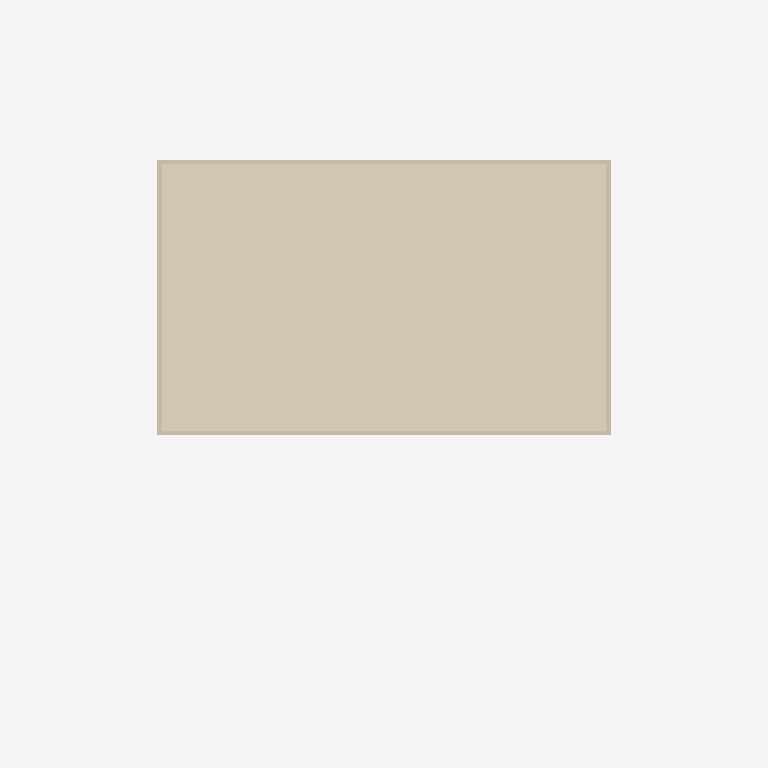
Plan cut of the same IFC building model at storey 'Dach' (level 9.00 m, cut at 10.40 m), seen from above with north up, elements coloured by IFC class: 4 walls (beige), 1 covering (cream). Cut surfaces are drawn darker.
Extent 32.0 m × 20.2 m × 13.3 m (x, y, z). Storeys (5): UG at -3.00 m; EG at 0.00 m; 1. OG at 3.00 m; 2. OG at 6.00 m; Dach at 9.00 m. Elements (251): 57 IfcCovering, 44 IfcWall, 33 IfcWindow, 27 IfcDoor, 24 IfcSanitaryTerminal, 13 IfcFurniture, 12 IfcPipeSegment, 10 IfcSlab, 7 IfcElectricDistributionBoard, 6 IfcSpaceHeater, 4 IfcFooting, 4 IfcRailing.

HEADER;
FILE_DESCRIPTION(('ViewDefinition [CoordinationView]'),'2;1');
FILE_NAME('MFH_eBKPH_Test.ifc','2026-10-08T00:22:47',(''),(''),'IfcOpenShell 0.9.0alpha0-8c614fa','IfcOpenShell 0.9.0alpha0-8c614fa','');
FILE_SCHEMA(('IFC4'));
ENDSEC;
DATA;
#12=IFCPROJECT('1GD0sLFZv3GP66kgURRsIZ',$,'MFH Testprojekt eBKP-H','Testmodell für Kostenermittlung',$,$,$,(#10),#5);
#18=IFCSITE('0BXZykXpj9pQgkUlWRxB0h',$,'Grundstück Musterstrasse 1',$,$,#17,$,$,.ELEMENT.,(47,3,0),(8,18,0),435.0,$,$);
#24=IFCBUILDING('2RIKmZee50NRgR$uK9HbcE',$,'MFH Musterstrasse 1','6 Wohnungen',$,#23,$,$,.ELEMENT.,$,$,$);
#32=IFCBUILDINGSTOREY('1zp9zpnl530OJeIV8XkzON',$,'UG',$,$,#31,$,$,.ELEMENT.,-3.0);
#38=IFCBUILDINGSTOREY('3q3N7QmV17qh0tKNH604Ei',$,'EG',$,$,#37,$,$,.ELEMENT.,0.0);
#44=IFCBUILDINGSTOREY('38xRPqVwf7FfG1XwW3phjB',$,'1. OG',$,$,#43,$,$,.ELEMENT.,3.0);
#50=IFCBUILDINGSTOREY('1k9x73CZTDyOFmBu4jlzGr',$,'2. OG',$,$,#49,$,$,.ELEMENT.,6.0);
#56=IFCBUILDINGSTOREY('27AoCPyS5FDRPSw$Bp1QgQ',$,'Dach',$,$,#55,$,$,.ELEMENT.,9.0);
#11182=IFCCOVERING('0cWFCX1lPEsunJp3kBCLmg',$,'Flachdachaufbau extensiv begrünt',$,$,#11179,#11181,$,.ROOFING.);
#11211=IFCWALL('2ew7z2PCbAs93ANk0QO8nK',$,'Attika Süd',$,$,#11208,#11210,$,.PARAPET.);
#11248=IFCWALL('2Ou7DSEFz1Iwxz7oh$a5J0',$,'Attika Nord',$,$,#11245,#11247,$,.PARAPET.);
#11285=IFCWALL('2vKv0E07bBRw3yHi_$25Q$',$,'Attika West',$,$,#11282,#11284,$,.PARAPET.);
#11322=IFCWALL('1obnB50IX9dxFHWF9CCFFz',$,'Attika Ost',$,$,#11319,#11321,$,.PARAPET.);
ENDSEC;
